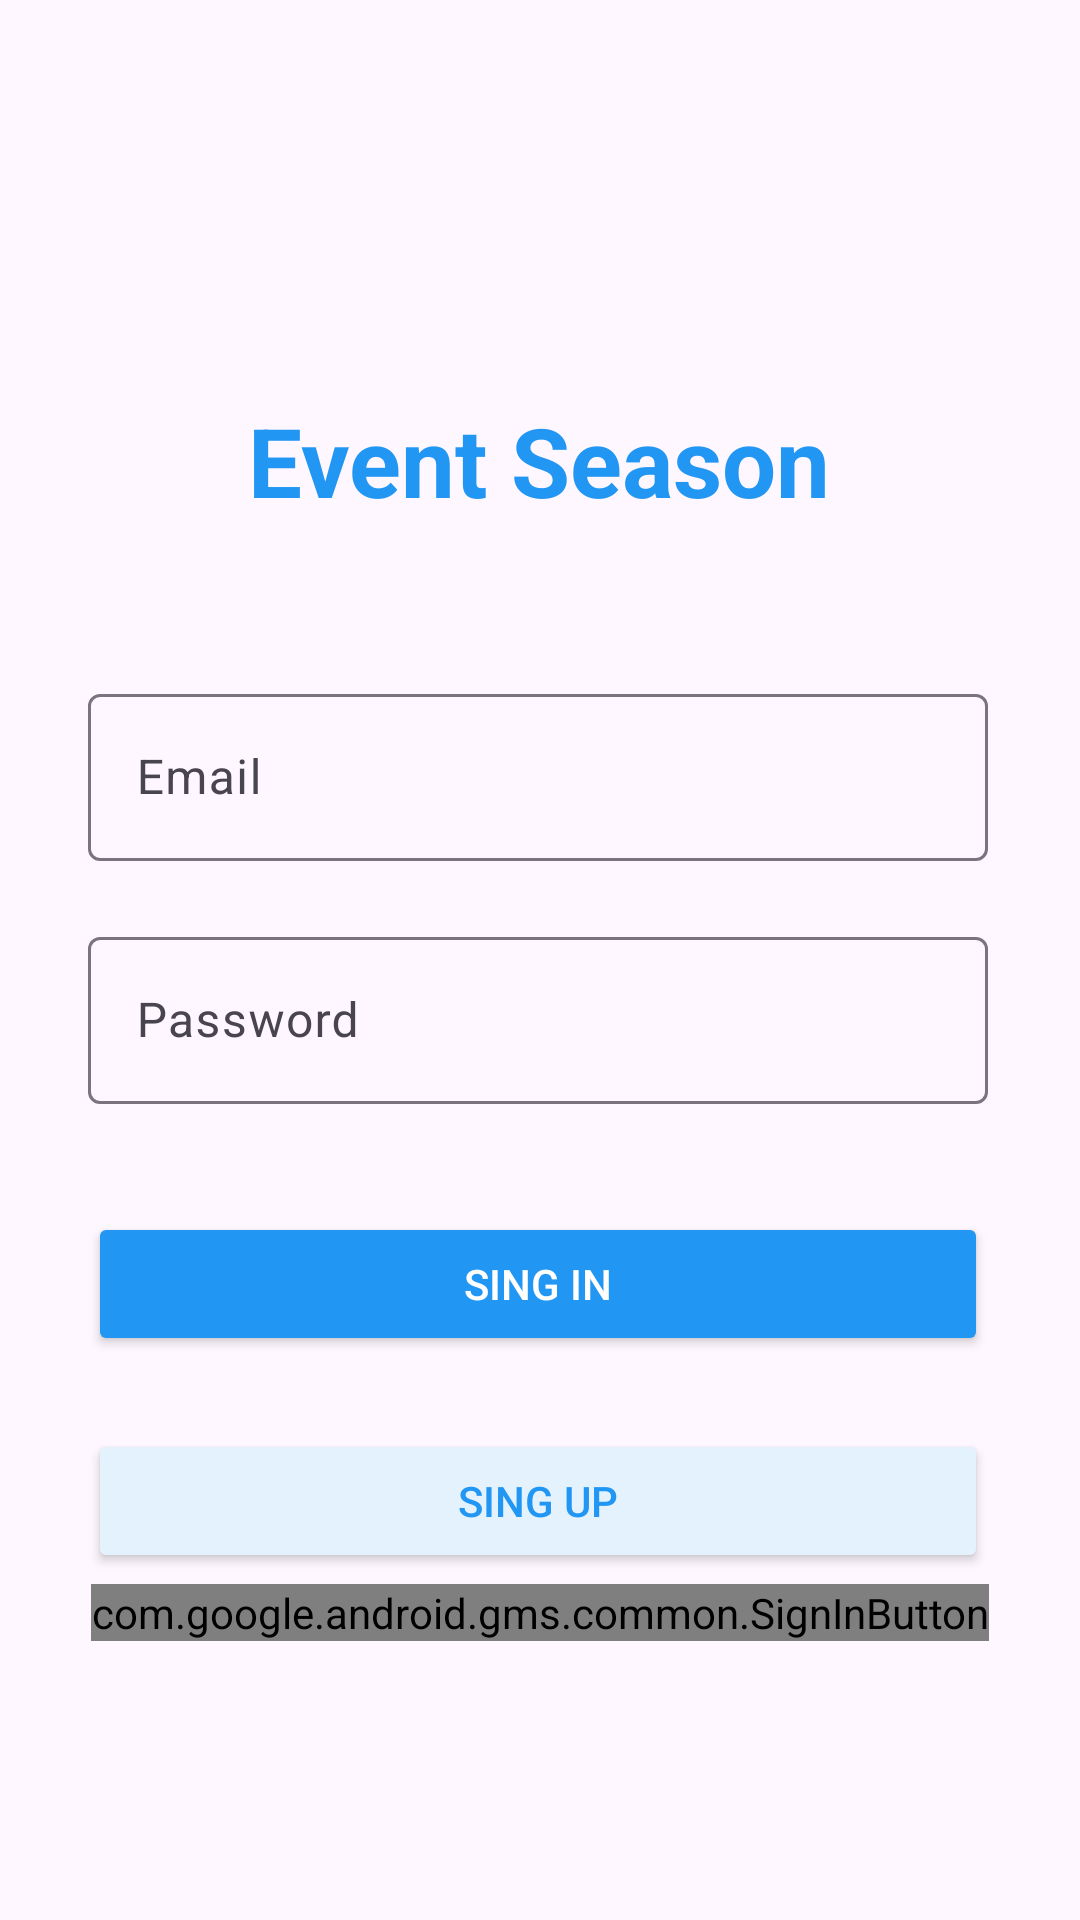

The Android layout XML behind this screen, and the referenced resources:
<!-- AndroidManifest.xml: application theme Theme.ProyectoFinal -->
<!-- res/layout/fragment_login.xml -->
<?xml version="1.0" encoding="utf-8"?>
<androidx.constraintlayout.widget.ConstraintLayout xmlns:android="http://schemas.android.com/apk/res/android"
    xmlns:tools="http://schemas.android.com/tools"
    android:layout_width="match_parent"
    android:layout_height="match_parent"
    xmlns:app="http://schemas.android.com/apk/res-auto"
    tools:context=".Login.LoginFragment">

    <TextView
        android:id="@+id/nombre"
        android:layout_width="wrap_content"
        android:layout_height="wrap_content"
        android:layout_marginTop="132dp"
        android:text="Event Season"
        android:textColor="#2196F3"
        android:textSize="32sp"
        android:textStyle="bold"
        app:layout_constraintHorizontal_bias="0.498"
        app:layout_constraintLeft_toLeftOf="parent"
        app:layout_constraintRight_toRightOf="parent"
        app:layout_constraintTop_toTopOf="parent" />

    <com.google.android.material.textfield.TextInputLayout
        android:id="@+id/textInputLayout"
        android:layout_width="300dp"
        android:layout_height="wrap_content"
        android:layout_marginTop="36dp"
        app:layout_constraintBottom_toBottomOf="parent"
        app:layout_constraintEnd_toEndOf="parent"
        app:layout_constraintHorizontal_bias="0.491"
        app:layout_constraintStart_toStartOf="parent"
        app:layout_constraintTop_toBottomOf="@id/nombre"
        app:layout_constraintVertical_bias="0.041">

        <com.google.android.material.textfield.TextInputEditText
            android:id="@+id/correo"
            android:layout_width="match_parent"
            android:layout_height="wrap_content"
            android:hint="@string/email"
            android:inputType="text" />
    </com.google.android.material.textfield.TextInputLayout>

    <Button
        android:id="@+id/inicioSesion"
        android:layout_width="300dp"
        android:layout_height="wrap_content"
        android:layout_marginTop="36dp"
        android:backgroundTint="#2196F3"
        android:text="@string/singin"
        android:textColor="#FFFFFF"
        app:layout_constraintBottom_toBottomOf="parent"
        app:layout_constraintEnd_toEndOf="parent"
        app:layout_constraintHorizontal_bias="0.491"
        app:layout_constraintStart_toStartOf="parent"
        app:layout_constraintTop_toBottomOf="@+id/textInputLayout2"
        app:layout_constraintVertical_bias="0.0" />

    <com.google.android.material.textfield.TextInputLayout
        android:id="@+id/textInputLayout2"
        android:layout_width="300dp"
        android:layout_height="wrap_content"
        android:layout_marginTop="20dp"
        app:layout_constraintBottom_toBottomOf="parent"
        app:layout_constraintEnd_toEndOf="parent"
        app:layout_constraintHorizontal_bias="0.491"
        app:layout_constraintStart_toStartOf="parent"
        app:layout_constraintTop_toBottomOf="@+id/textInputLayout"
        app:layout_constraintVertical_bias="0.0">

        <com.google.android.material.textfield.TextInputEditText
            android:id="@+id/contrasenaS"
            android:layout_width="match_parent"
            android:layout_height="wrap_content"
            android:hint="@string/password"
            android:inputType="textPassword" />
    </com.google.android.material.textfield.TextInputLayout>

    <Button
        android:id="@+id/registrarse"
        android:layout_width="300dp"
        android:layout_height="wrap_content"
        android:layout_marginTop="24dp"
        android:backgroundTint="#E3F2FD"
        android:text="@string/singup"
        android:textColor="#2196F3"
        app:layout_constraintBottom_toBottomOf="parent"
        app:layout_constraintEnd_toEndOf="parent"
        app:layout_constraintHorizontal_bias="0.491"
        app:layout_constraintStart_toStartOf="parent"
        app:layout_constraintTop_toBottomOf="@+id/inicioSesion"
        app:layout_constraintVertical_bias="0.004" />

    <com.google.android.gms.common.SignInButton
        android:id="@+id/googleSignInButton"
        android:layout_width="wrap_content"
        android:layout_height="wrap_content"
        app:layout_constraintBottom_toBottomOf="parent"
        app:layout_constraintEnd_toEndOf="parent"
        app:layout_constraintStart_toStartOf="parent"
        app:layout_constraintTop_toTopOf="parent"
        app:layout_constraintVertical_bias="0.85" />

</androidx.constraintlayout.widget.ConstraintLayout>
<!-- resources referenced by this layout -->
<resources>
  <string name="email">Email</string>
  <string name="password">Password</string>
  <string name="singin">Sing in</string>
  <string name="singup">Sing up</string>
  <style name="Theme.ProyectoFinal" parent="Base.Theme.ProyectoFinal" />
  <style name="Base.Theme.ProyectoFinal" parent="Theme.Material3.DayNight.NoActionBar">
  
          <item name="colorPrimary">@color/azul_brilliant</item>
  
          <item name="android:statusBarColor">@color/azul_pastel</item>
      </style>
  <color name="azul_brilliant">#007BFF</color>
  <color name="azul_pastel">#89B4FA</color>
</resources>
